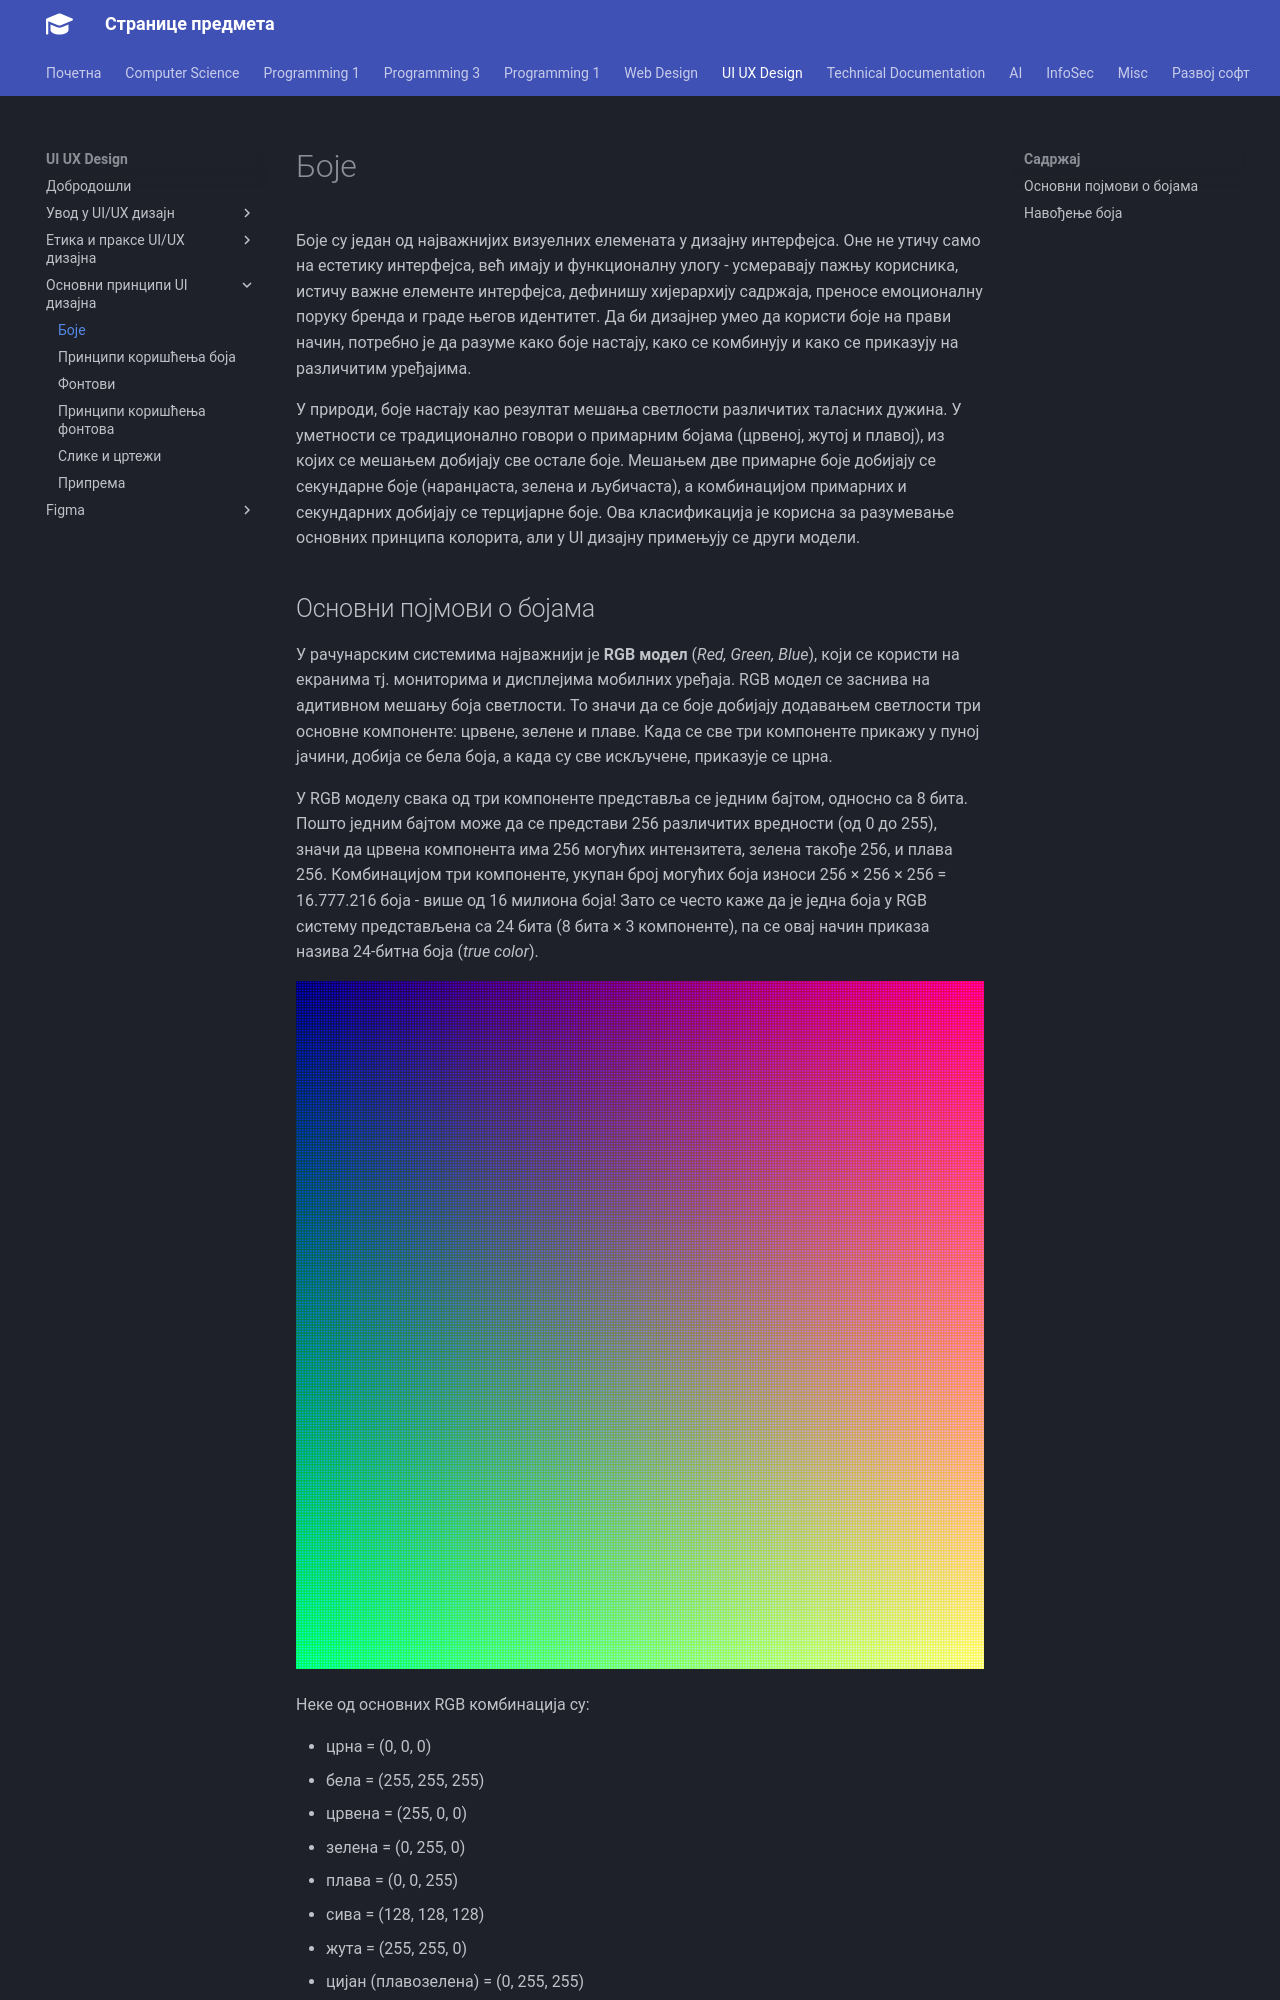

repository: radlovacki/lessons · page: uiux/03/colors/index.html · generator: mkdocs

# Боје

Боје су један од најважнијих визуелних елемената у дизајну интерфејса. Оне не
утичу само на естетику интерфејса, већ имају и функционалну улогу - усмеравају
пажњу корисника, истичу важне елементе интерфејса, дефинишу хијерархију
садржаја, преносе емоционалну поруку бренда и граде његов идентитет. Да би
дизајнер умео да користи боје на прави начин, потребно је да разуме како боје
настају, како се комбинују и како се приказују на различитим уређајима.

У природи, боје настају као резултат мешања светлости различитих таласних
дужина. У уметности се традиционално говори о примарним бојама (црвеној, жутој
и плавој), из којих се мешањем добијају све остале боје. Мешањем две примарне
боје добијају се секундарне боје (наранџаста, зелена и љубичаста), а
комбинацијом примарних и секундарних добијају се терцијарне боје. Ова
класификација је корисна за разумевање основних принципа колорита, али у
UI дизајну примењују се други модели.

## Основни појмови о бојама

У рачунарским системима најважнији је **RGB модел** (*Red, Green, Blue*), који
се користи на екранима тј. мониторима и дисплејима мобилних уређаја. RGB модел
се заснива на адитивном мешању боја светлости. То значи да се боје добијају
додавањем светлости три основне компоненте: црвене, зелене и плаве. Када се све
три компоненте прикажу у пуној јачини, добија се бела боја, а када су све
искључене, приказује се црна.

У RGB моделу свака од три компоненте представља се једним бајтом, односно са 8
бита. Пошто једним бајтом може да се представи 256 различитих вредности (од 0
до 255), значи да црвена компонента има 256 могућих интензитета, зелена такође
256, и плава 256. Комбинацијом три компоненте, укупан број могућих боја износи
256 × 256 × 256 = 16.777.216 боја - више од 16 милиона боја! Зато се често каже
да је једна боја у RGB систему представљена са 24 бита (8 бита × 3 компоненте),
па се овај начин приказа назива 24-битна боја (*true color*).

![RGB боје](./images/colors_rgb.png)

Неке од основних RGB комбинација су:

* црна = (0, 0, 0)
* бела = (255, 255, 255)
* црвена = (255, 0, 0)
* зелена = (0, 255, 0)
* плава = (0, 0, 255)
* сива = (128, 128, 128)
* жута = (255, 255, 0)
* цијан (плавозелена) = (0, 255, 255)
* магента (ружичасто-љубичаста) = (255, 0, 255)

Ови примери показују да мешањем две примарне боје у RGB систему настају
секундарне боје, нпр. црвена + зелена = жута. Значи, у дигиталном окружењу
примарне боје су црвена, зелена и плава, а не црвена, жута и плава као у
традиционалном сликарству. Управо због тога што RGB модел одговара начину на
који светлост функционише, он је основа за све што видимо на екранима.

Некада се у дизајну или програмирању додаје и четврта компонента — алфа канал
(A), којом се одређује провидност боје. Тада свака боја има 4 бајта (по 8 бита
за R, G, B и A), па се оваква боја назива 32-битна боја.

У савременим апликацијама и веб дизајну често се користе и **HSL** (*Hue,
Saturation, Lightness*) и **HSV** (*Hue, Saturation, Value*) модели, јер
омогућавају интуитивније подешавање боја. Уместо да се ради са три нумеричке
вредности као у RGB систему, HSL модел омогућава да се подешава:

* *Hue* тј. нијанса која представља положај боје у кругу од 0° до 360°, где је
0° црвена, 120° зелена и 240° плава боја, а остале боје се налазе између ових
тачака,
* *Saturation* тј. засићеност која описује интензитет боје, од сиве 0%, до пуне
боје 100%,
* *Lightness* тј. осветљеност која означава колико је боја светла или тамна, од
црне 0%, преко нормалне боје 50% до беле 100%.

![HSL color wheel](./images/color_wheel.png)

Поред RGB модела, у дизајну се користе и други модели боја. **CMYK** модел
(*Cyan, Magenta, Yellow, Key/Black*) користи се у штампи и заснива се на
субтрактивном мешању боја, где се светлост одузима (апсорбује) од беле
позадине. За разлику од RGB-а који почиње од црне и додаје светлост, CMYK
почиње од беле и одузима боје да би се добиле тамније нијансе. Зато је RGB
модел погодан за екране, а CMYK за материјале који се штампају.
